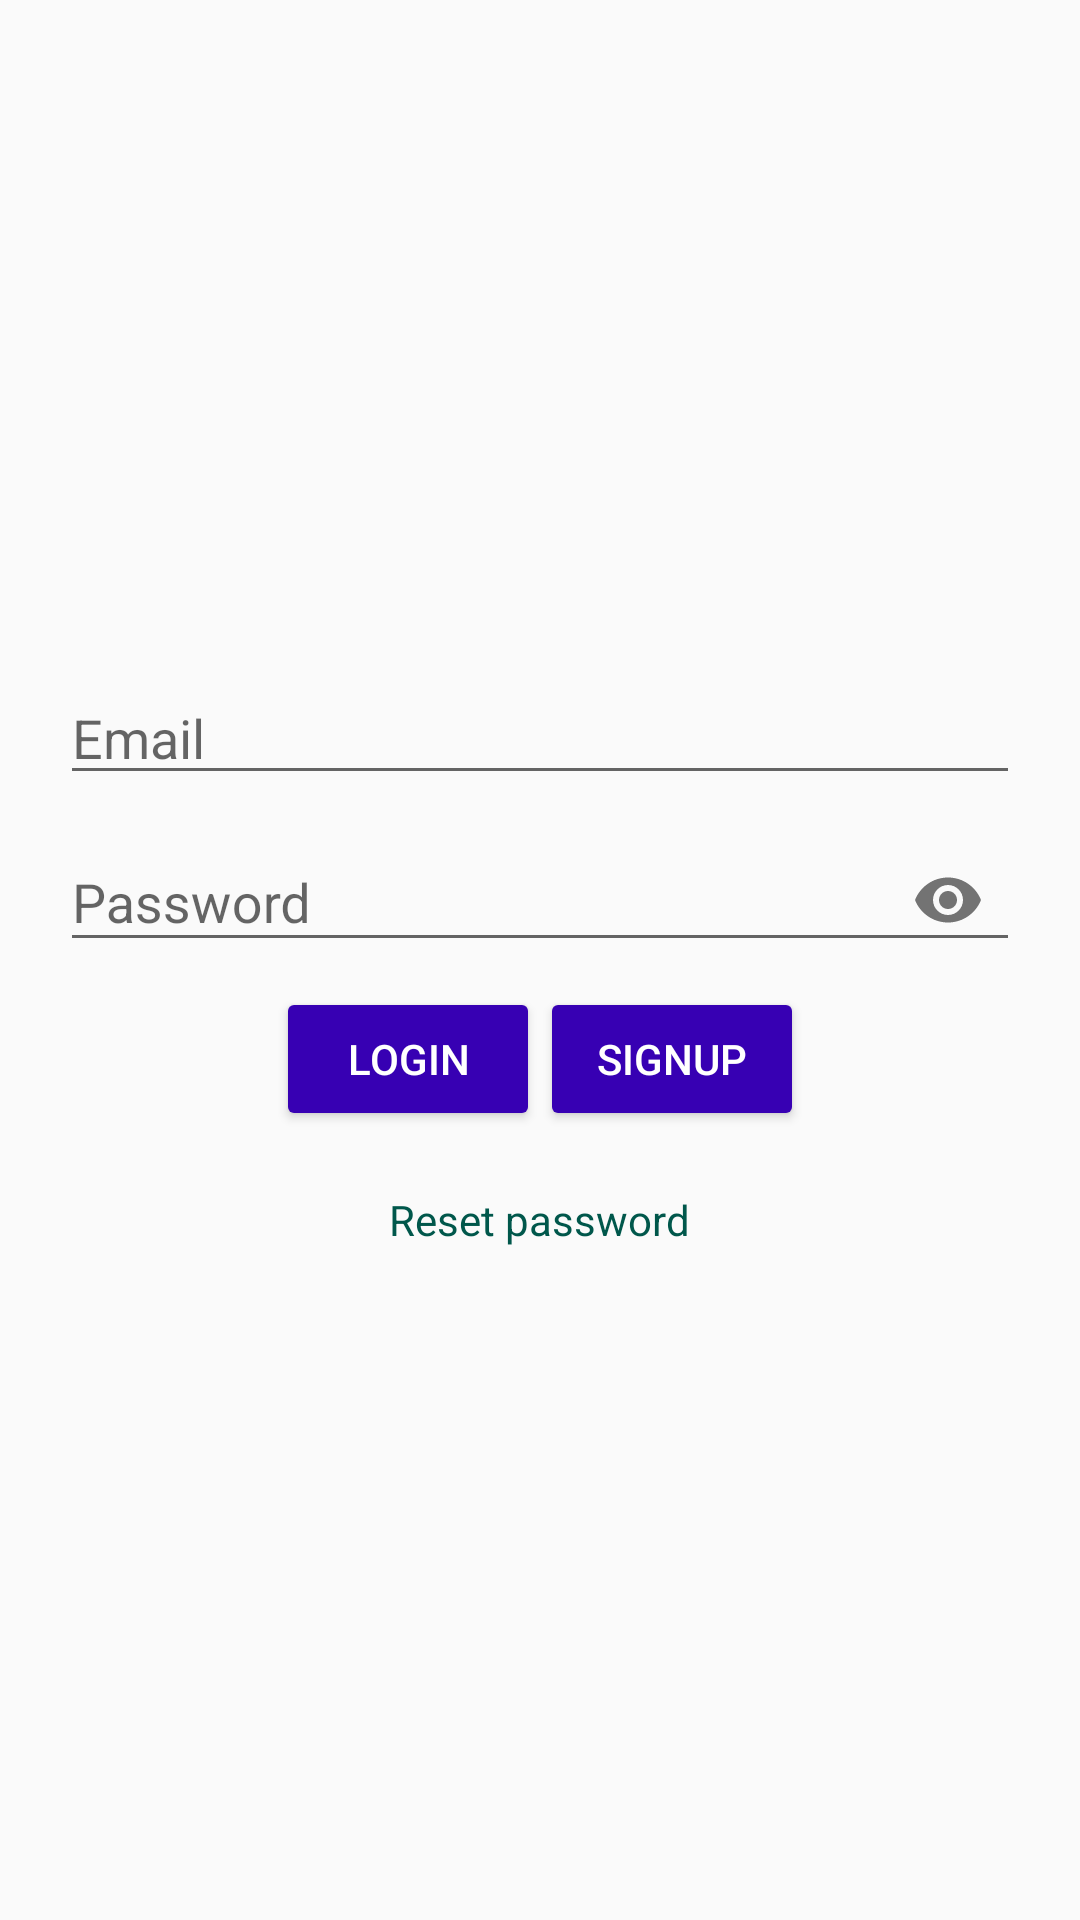

This screen was rendered from an Android layout file. Write that file and the resources it references.
<!-- AndroidManifest.xml: application theme AppTheme -->
<!-- res/layout/login.xml -->
<?xml version="1.0" encoding="utf-8"?>
<LinearLayout xmlns:android="http://schemas.android.com/apk/res/android"
    xmlns:app="http://schemas.android.com/apk/res-auto"
    xmlns:tools="http://schemas.android.com/tools"
    android:layout_width="match_parent"
    android:layout_height="wrap_content"
    android:layout_gravity="center"
    android:gravity="center"
    android:orientation="vertical"
    android:padding="20dp"
    tools:context=".Login">

    <EditText
        android:id="@+id/editTextEmail"
        android:layout_width="match_parent"
        android:layout_height="wrap_content"
        android:ems="10"
        android:hint="Email"
        android:inputType="textEmailAddress" />

    <android.support.design.widget.TextInputLayout
        android:id="@+id/etPasswordLayout"
        android:layout_width="match_parent"
        android:layout_height="wrap_content"
        android:layout_marginBottom="5dp"
        app:passwordToggleEnabled="true">

        <android.support.design.widget.TextInputEditText
            android:id="@+id/etPassword"
            android:layout_width="match_parent"
            android:layout_height="wrap_content"
            android:hint="Password"
            android:inputType="textPassword" />

    </android.support.design.widget.TextInputLayout>

    <android.support.design.widget.TextInputLayout
        android:layout_width="match_parent"
        android:layout_height="match_parent"
        android:layout_marginBottom="5dp"
        app:passwordToggleEnabled="true"
        android:visibility="gone"
        android:id="@+id/repeatPassLayout">

        <android.support.design.widget.TextInputEditText
            android:id="@+id/repeatPass"
            android:layout_width="match_parent"
            android:layout_height="wrap_content"
            android:hint="Re Enter Pass"
            android:inputType="textPassword" />
    </android.support.design.widget.TextInputLayout>

    <LinearLayout
        android:layout_width="match_parent"
        android:layout_height="wrap_content"
        android:gravity="center"
        android:orientation="horizontal">


        <Button
            android:id="@+id/login"
            android:layout_width="wrap_content"
            android:layout_height="wrap_content"
            android:onClick="loginButton"
            android:text="Login" />

        <Button
            android:layout_width="wrap_content"
            android:layout_height="wrap_content"
            android:onClick="signUpButton"
            android:text="Signup" />

    </LinearLayout>

    <TextView
        android:layout_width="wrap_content"
        android:layout_height="wrap_content"
        android:onClick="resetPassword"
        android:paddingTop="20dp"
        android:text="Reset password"
        android:textColor="@color/colorPrimaryDark"
        android:textSize="14sp" />


</LinearLayout>
<!-- resources referenced by this layout -->
<resources>
  <color name="colorPrimaryDark">#00574B</color>
  <style name="AppTheme" parent="Theme.AppCompat.Light.DarkActionBar">
          
          <item name="colorPrimary">@color/colorPrimary</item>
          <item name="colorPrimaryDark">@color/colorPrimaryDark</item>
          <item name="colorAccent">@color/design_default_color_primary_dark</item>
          <item name="android:buttonStyle">@style/Widget.AppCompat.Button.Colored</item>
      </style>
  <color name="colorPrimary">#008577</color>
</resources>
